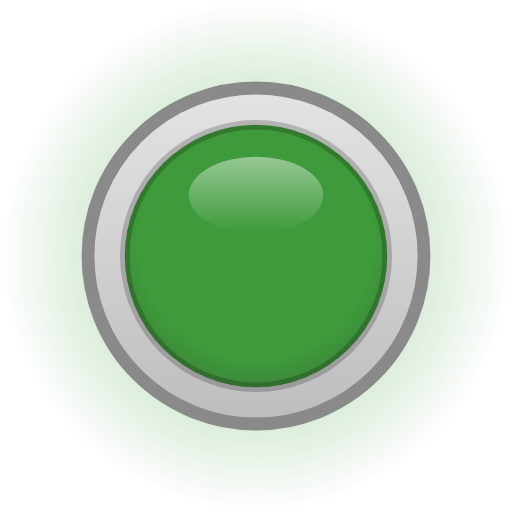
t = 0.00 s
t = 0.67 s: frame unchanged from t = 0.00 s, image omitted
t = 1.33 s: frame unchanged from t = 0.00 s, image omitted
t = 2.00 s: frame unchanged from t = 0.00 s, image omitted
t = 2.67 s: frame unchanged from t = 0.00 s, image omitted
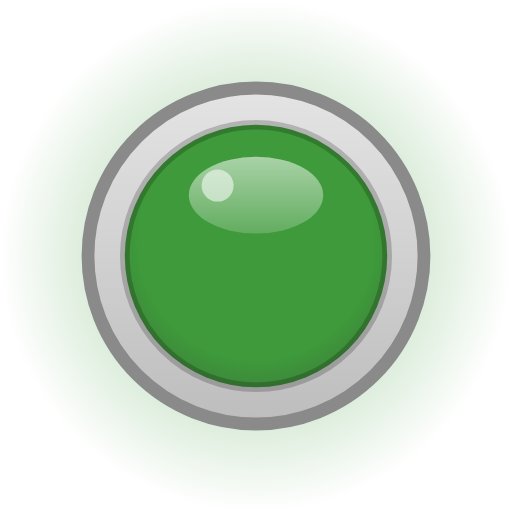
t = 3.33 s

The animated SVG that drew these frames (rendered in a browser with its animation timeline set to each time). Animation: 2 SMIL elements (animate=2); one cycle of 4.00 s, repeats indefinitely.

<svg xmlns="http://www.w3.org/2000/svg" width="32" height="32" viewBox="0 0 32 32">
  <!-- LED gruen, animiert -->
  <defs>
    <radialGradient id="glow" cx="0.5" cy="0.5" r="0.5"><stop offset="0.45" stop-color="#3E9A3A" stop-opacity="0.3"/><stop offset="1" stop-color="#3E9A3A" stop-opacity="0"/></radialGradient>
    <linearGradient id="ring" x1="0" y1="0" x2="0" y2="1"><stop offset="0" stop-color="#E4E4E4"/><stop offset="1" stop-color="#BDBDBD"/></linearGradient>
    <radialGradient id="body" cx="0.5" cy="0.45" r="0.6"><stop offset="0" stop-color="#3E9A3A"/><stop offset="0.75" stop-color="#3E9A3A"/><stop offset="1" stop-color="#2F7A2C" stop-opacity="0.9"/></radialGradient>
    <linearGradient id="gloss" x1="0" y1="0" x2="0" y2="1"><stop offset="0" stop-color="#FFFFFF" stop-opacity="0.45"/><stop offset="1" stop-color="#FFFFFF" stop-opacity="0"/></linearGradient>
  </defs>
  <circle cx="16" cy="16" r="16" fill="url(#glow)"/>
  <circle cx="16" cy="16" r="10.5" fill="url(#ring)"/>
  <circle cx="16" cy="16" r="10.5" fill="none" stroke="#8A8A8A" stroke-width="0.8"/>
  <circle cx="16" cy="16" r="8.2" fill="url(#body)" stroke="#000" stroke-opacity="0.2" stroke-width="0.6"/>
  <ellipse cx="16" cy="12.2" rx="4.2" ry="2.4" fill="url(#gloss)"/>
  <!-- Glanz blitzt alle 4 s kurz auf (SMIL); ohne Animation unsichtbar -->
  <ellipse cx="16" cy="12.2" rx="4.2" ry="2.4" fill="#FFFFFF" opacity="0"><animate attributeName="opacity" values="0;0;0.45;0" keyTimes="0;0.8;0.88;1" dur="4s" repeatCount="indefinite"/></ellipse>
  <circle cx="13.6" cy="11.6" r="1" fill="#FFFFFF" opacity="0"><animate attributeName="opacity" values="0;0;1;0" keyTimes="0;0.8;0.86;1" dur="4s" repeatCount="indefinite"/></circle>
</svg>
